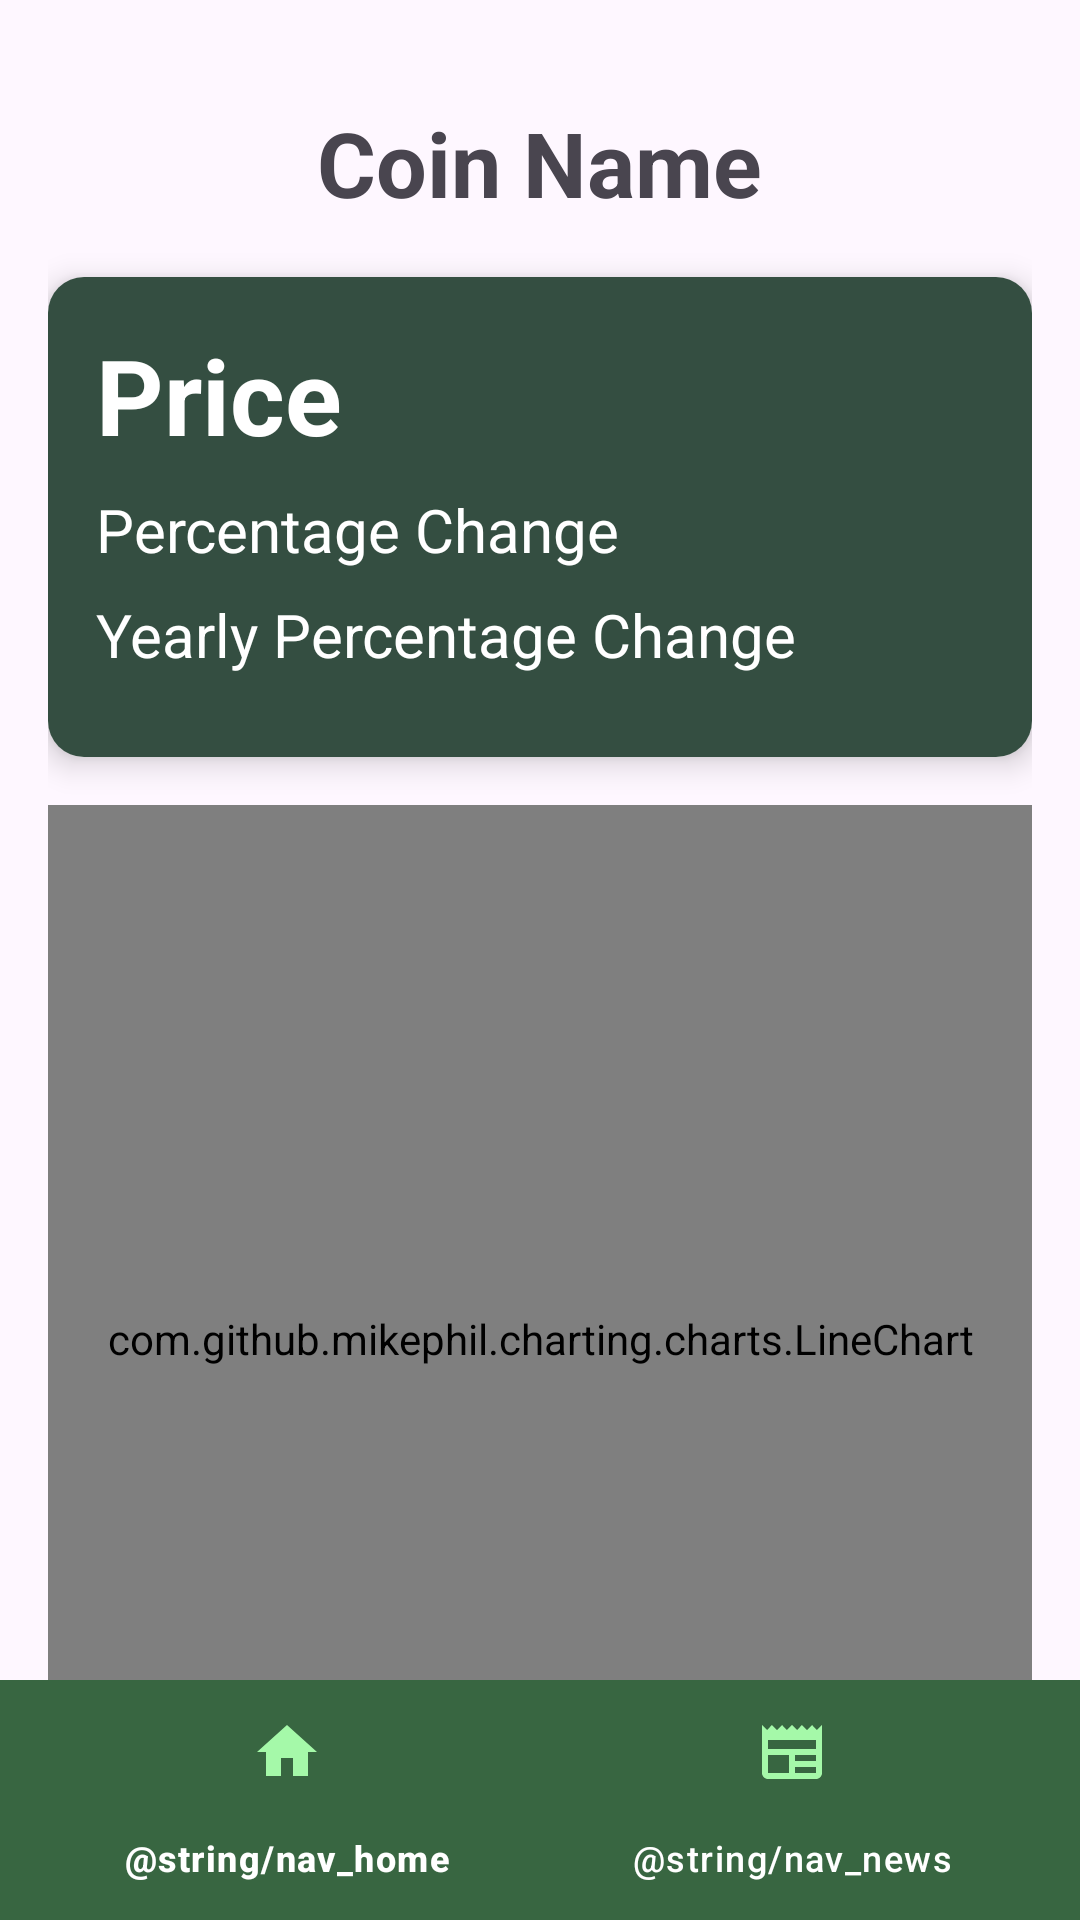

Here is an Android app screen rendered from its layout file. Give the layout XML and the strings, colors and styles it references.
<!-- AndroidManifest.xml: application theme Theme.Zenvest -->
<!-- res/layout/activity_btc.xml -->
<?xml version="1.0" encoding="utf-8"?>
<RelativeLayout xmlns:android="http://schemas.android.com/apk/res/android"
    xmlns:app="http://schemas.android.com/apk/res-auto"
    xmlns:tools="http://schemas.android.com/tools"
    android:layout_width="match_parent"
    android:layout_height="match_parent">

    <RelativeLayout
        android:layout_width="match_parent"
        android:layout_height="wrap_content"
        android:padding="16dp">

        <TextView
            android:id="@+id/coinNameTextView"
            android:layout_width="wrap_content"
            android:layout_height="wrap_content"
            android:text="Coin Name"
            android:layout_alignParentTop="true"
            android:layout_centerInParent="true"
            android:textSize="30sp"
            android:textStyle="bold"
            android:layout_marginTop="18dp"/>

        
        <androidx.cardview.widget.CardView
            android:id="@+id/infoCardView"
            android:layout_width="match_parent"
            android:layout_height="160dp"
            android:layout_below="@id/coinNameTextView"
            android:layout_marginTop="18dp"
            android:layout_marginBottom="16dp"
            android:elevation="4dp"
            app:cardCornerRadius="12dp"
            app:cardElevation="6dp"
            >

            <LinearLayout
                android:layout_width="match_parent"
                android:layout_height="160dp"
                android:orientation="vertical"
                android:padding="16dp"
                android:background="@color/greenBackground">

                <TextView
                    android:id="@+id/currentPriceTextView"
                    android:layout_width="wrap_content"
                    android:layout_height="wrap_content"
                    android:text="Price"
                    android:textSize="35dp"
                    android:textStyle="bold"
                    android:textColor="@color/white"/>

                <TextView
                    android:id="@+id/percentageChangeTextView"
                    android:layout_width="wrap_content"
                    android:layout_height="wrap_content"
                    android:text="Percentage Change"
                    android:textSize="20dp"
                    android:layout_marginTop="8dp"
                    android:textColor="@color/white"/>

                <TextView
                    android:id="@+id/yearlyPercentageChangeTextView"
                    android:layout_width="wrap_content"
                    android:layout_height="wrap_content"
                    android:text="Yearly Percentage Change"
                    android:textSize="20dp"
                    android:layout_marginTop="8dp"
                    android:textColor="@color/white"/>
            </LinearLayout>
        </androidx.cardview.widget.CardView>

        <com.github.mikephil.charting.charts.LineChart
            android:id="@+id/lineChart"
            android:layout_width="match_parent"
            android:layout_height="400dp"
            android:background="#f0f0f0"
            android:layout_below="@id/infoCardView"
            app:cardCornerRadius="12dp"
            />
        
        <androidx.cardview.widget.CardView
            android:id="@+id/volumeMarketCapCardView"
            android:layout_width="match_parent"
            android:layout_height="120dp"
            android:layout_marginTop="18dp"
            android:layout_marginBottom="16dp"
            android:layout_below="@id/lineChart"
            android:elevation="4dp"
            app:cardCornerRadius="12dp"
            app:cardElevation="6dp">

            <LinearLayout
                android:layout_width="match_parent"
                android:layout_height="120dp"
                android:orientation="horizontal"
                android:padding="16dp"
                android:background="@color/greenBackground"
                android:gravity="center_vertical">

                <LinearLayout
                    android:layout_width="0dp"
                    android:layout_height="wrap_content"
                    android:layout_weight="1"
                    android:orientation="vertical"
                    android:paddingEnd="8dp">

                    <TextView
                        android:id="@+id/volumeTextView"
                        android:layout_width="wrap_content"
                        android:layout_height="wrap_content"
                        android:text="Volume"
                        android:textSize="20sp"
                        android:textColor="@color/white"/>

                    <TextView
                        android:id="@+id/marketCapTextView"
                        android:layout_width="wrap_content"
                        android:layout_height="wrap_content"
                        android:text="Market Cap"
                        android:textSize="20sp"
                        android:layout_marginTop="8dp"
                        android:textColor="@color/white"/>
                </LinearLayout>

                <LinearLayout
                    android:layout_width="0dp"
                    android:layout_height="wrap_content"
                    android:layout_weight="1"
                    android:orientation="vertical"
                    android:paddingStart="8dp">

                    <TextView
                        android:id="@+id/volumeValueTextView"
                        android:layout_width="wrap_content"
                        android:layout_height="wrap_content"
                        android:text="Volume Value"
                        android:textSize="20sp"
                        android:textColor="@color/white"/>

                    <TextView
                        android:id="@+id/marketCapValueTextView"
                        android:layout_width="wrap_content"
                        android:layout_height="wrap_content"
                        android:text="Market Cap Value"
                        android:textSize="20sp"
                        android:layout_marginTop="8dp"
                        android:textColor="@color/white"/>
                </LinearLayout>

            </LinearLayout>
        </androidx.cardview.widget.CardView>
    </RelativeLayout>


    
    <com.google.android.material.bottomnavigation.BottomNavigationView
        android:id="@+id/bottom_navigation"
        android:layout_width="match_parent"
        android:layout_height="wrap_content"
        android:layout_alignParentBottom="true"

        android:background="@color/green_search"
        app:itemIconTint="@color/bottom_nav_icon"
        app:itemTextColor="@color/white"
        app:menu="@menu/bottom_nav_menu" />

</RelativeLayout>
<!-- resources referenced by this layout -->
<resources>
  <color name="bottom_nav_icon">#A5F9A9</color>
  <color name="greenBackground">#344E41</color>
  <color name="green_search">#386641</color>
  <color name="white">#FFFFFFFF</color>
  <style name="Theme.Zenvest" parent="Base.Theme.Zenvest" />
  <style name="Base.Theme.Zenvest" parent="Theme.Material3.DayNight.NoActionBar">
          
          
      </style>
</resources>
